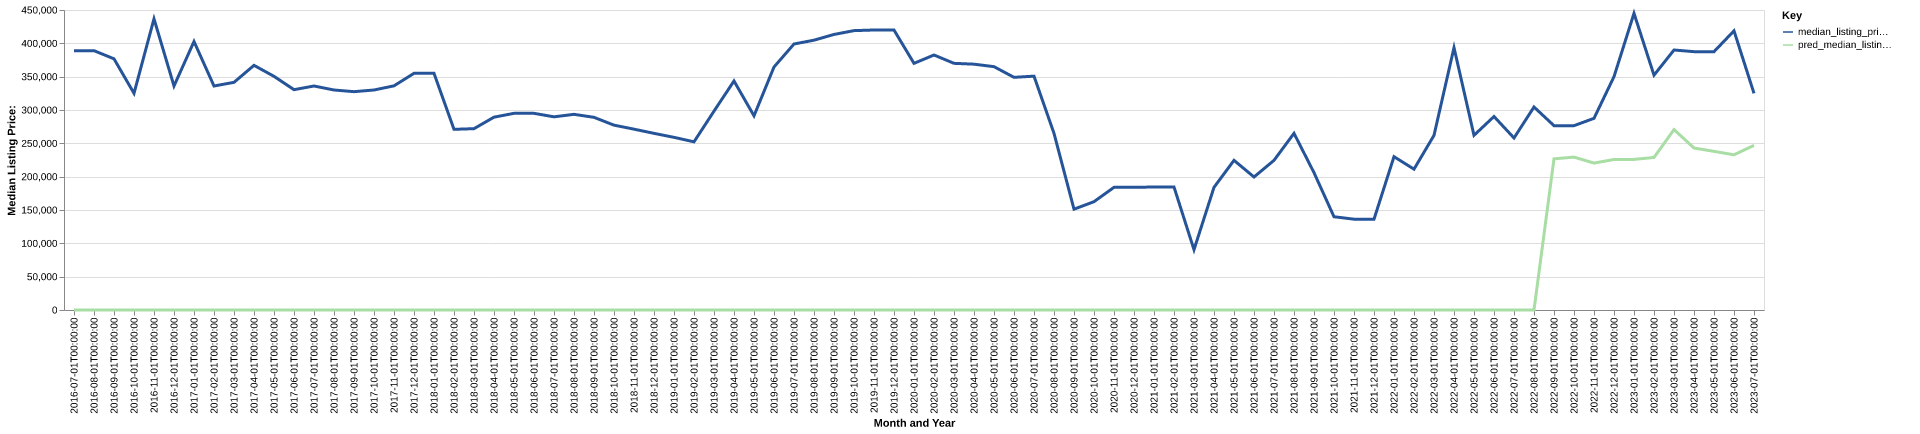

Values plotted in this chart, from the file beside it:
date, time_idx, median_listing_price, thirty_year_interest_rate_five, month, county_name, active_listing_count, median_days_on_market, pred_median_listing_price, month_year
2016-07-01, 0, 389000, 3.72, 7, tensas, la, 11.0, 152.0, 0, Jul-2016
2016-08-01, 1, 389000, 3.73, 8, tensas, la, 11.0, 177.0, 0, Aug-2016
2016-09-01, 2, 376750, 3.66, 9, tensas, la, 11.0, 170.0, 0, Sep-2016
2016-10-01, 3, 325000, 3.64, 10, tensas, la, 10.0, 201.0, 0, Oct-2016
2016-11-01, 4, 436750, 3.66, 11, tensas, la, 9.0, 212.0, 0, Nov-2016
2016-12-01, 5, 336000, 3.48, 12, tensas, la, 9.0, 191.0, 0, Dec-2016
2017-01-01, 6, 402750, 3.45, 1, tensas, la, 10.0, 145.0, 0, Jan-2017
2017-02-01, 7, 336000, 3.5, 2, tensas, la, 11.0, 163.0, 0, Feb-2017
2017-03-01, 8, 341500, 3.52, 3, tensas, la, 13.0, 118.0, 0, Mar-2017
2017-04-01, 9, 367000, 4.03, 4, tensas, la, 15.0, 92.0, 0, Apr-2017
2017-05-01, 10, 350500, 4.32, 5, tensas, la, 16.0, 99.0, 0, May-2017
2017-06-01, 11, 330500, 4.2, 6, tensas, la, 13.0, 84.0, 0, Jun-2017
2017-07-01, 12, 336000, 4.19, 7, tensas, la, 15.0, 76.0, 0, Jul-2017
2017-08-01, 13, 330000, 4.3, 8, tensas, la, 23.0, 41.0, 0, Aug-2017
2017-09-01, 14, 327500, 4.1, 9, tensas, la, 28.0, 43.0, 0, Sep-2017
2017-10-01, 15, 330000, 4.05, 10, tensas, la, 27.0, 75.0, 0, Oct-2017
2017-11-01, 16, 336250, 3.94, 11, tensas, la, 22.0, 103.0, 0, Nov-2017
2017-12-01, 17, 355000, 4.03, 12, tensas, la, 23.0, 152.0, 0, Dec-2017
2018-01-01, 18, 355000, 3.93, 1, tensas, la, 23.0, 166.0, 0, Jan-2018
2018-02-01, 19, 271000, 3.83, 2, tensas, la, 27.0, 154.0, 0, Feb-2018
2018-03-01, 20, 272000, 3.94, 3, tensas, la, 31.0, 58.0, 0, Mar-2018
2018-04-01, 21, 289250, 3.95, 4, tensas, la, 33.0, 72.0, 0, Apr-2018
2018-05-01, 22, 295000, 3.99, 5, tensas, la, 32.0, 93.0, 0, May-2018
2018-06-01, 23, 295000, 4.15, 6, tensas, la, 34.0, 101.0, 0, Jun-2018
2018-07-01, 24, 289750, 4.4, 7, tensas, la, 34.0, 110.0, 0, Jul-2018
2018-08-01, 25, 293500, 4.46, 8, tensas, la, 36.0, 138.0, 0, Aug-2018
2018-09-01, 26, 289000, 4.58, 9, tensas, la, 35.0, 152.0, 0, Sep-2018
2018-10-01, 27, 277250, 4.66, 10, tensas, la, 33.0, 164.0, 0, Oct-2018
2018-11-01, 28, 271250, 4.62, 11, tensas, la, 32.0, 181.0, 0, Nov-2018
2018-12-01, 29, 265000, 4.54, 12, tensas, la, 30.0, 206.0, 0, Dec-2018
2019-01-01, 30, 259000, 4.6, 1, tensas, la, 29.0, 163.0, 0, Jan-2019
2019-02-01, 31, 252250, 4.72, 2, tensas, la, 28.0, 166.0, 0, Feb-2019
2019-03-01, 32, 298286, 4.9, 3, tensas, la, 30.0, 145.0, 0, Mar-2019
2019-04-01, 33, 343536, 4.94, 4, tensas, la, 29.0, 108.0, 0, Apr-2019
2019-05-01, 34, 291250, 4.75, 5, tensas, la, 32.0, 87.0, 0, May-2019
2019-06-01, 35, 364500, 4.51, 6, tensas, la, 32.0, 98.0, 0, Jun-2019
2019-07-01, 36, 399000, 4.41, 7, tensas, la, 27.0, 119.0, 0, Jul-2019
2019-08-01, 37, 404727, 4.41, 8, tensas, la, 24.0, 124.0, 0, Aug-2019
2019-09-01, 38, 413318, 4.2, 9, tensas, la, 22.0, 134.0, 0, Sep-2019
2019-10-01, 39, 419045, 4.14, 10, tensas, la, 19.0, 146.0, 0, Oct-2019
2019-11-01, 40, 420000, 3.84, 11, tensas, la, 17.0, 183.0, 0, Nov-2019
2019-12-01, 41, 420000, 3.81, 12, tensas, la, 17.0, 186.0, 0, Dec-2019
2020-01-01, 42, 370000, 3.75, 1, tensas, la, 15.0, 181.0, 0, Jan-2020
2020-02-01, 43, 382500, 3.73, 2, tensas, la, 16.0, 215.0, 0, Feb-2020
2020-03-01, 44, 370000, 3.78, 3, tensas, la, 19.0, 134.0, 0, Mar-2020
2020-04-01, 45, 368750, 3.75, 4, tensas, la, 18.0, 135.0, 0, Apr-2020
2020-05-01, 46, 365000, 3.74, 5, tensas, la, 19.0, 95.0, 0, May-2020
2020-06-01, 47, 349000, 3.72, 6, tensas, la, 17.0, 120.0, 0, Jun-2020
2020-07-01, 48, 350750, 3.49, 7, tensas, la, 15.0, 148.0, 0, Jul-2020
2020-08-01, 49, 265000, 3.65, 8, tensas, la, 11.0, 102.0, 0, Aug-2020
2020-09-01, 50, 151250, 3.33, 9, tensas, la, 11.0, 40.0, 0, Sep-2020
2020-10-01, 51, 162500, 3.28, 10, tensas, la, 12.0, 66.0, 0, Oct-2020
2020-11-01, 52, 184000, 3.21, 11, tensas, la, 13.0, 98.0, 0, Nov-2020
2020-12-01, 53, 184000, 3.07, 12, tensas, la, 11.0, 126.0, 0, Dec-2020
2021-01-01, 54, 184500, 2.99, 1, tensas, la, 10.0, 156.0, 0, Jan-2021
2021-02-01, 55, 184500, 2.93, 2, tensas, la, 12.0, 184.0, 0, Feb-2021
2021-03-01, 56, 90475, 2.88, 3, tensas, la, 10.0, 217.0, 0, Mar-2021
2021-04-01, 57, 184000, 2.84, 4, tensas, la, 11.0, 242.0, 0, Apr-2021
2021-05-01, 58, 224500, 2.71, 5, tensas, la, 11.0, 258.0, 0, May-2021
2021-06-01, 59, 199500, 2.79, 6, tensas, la, 10.0, 224.0, 0, Jun-2021
... 25 more rows
